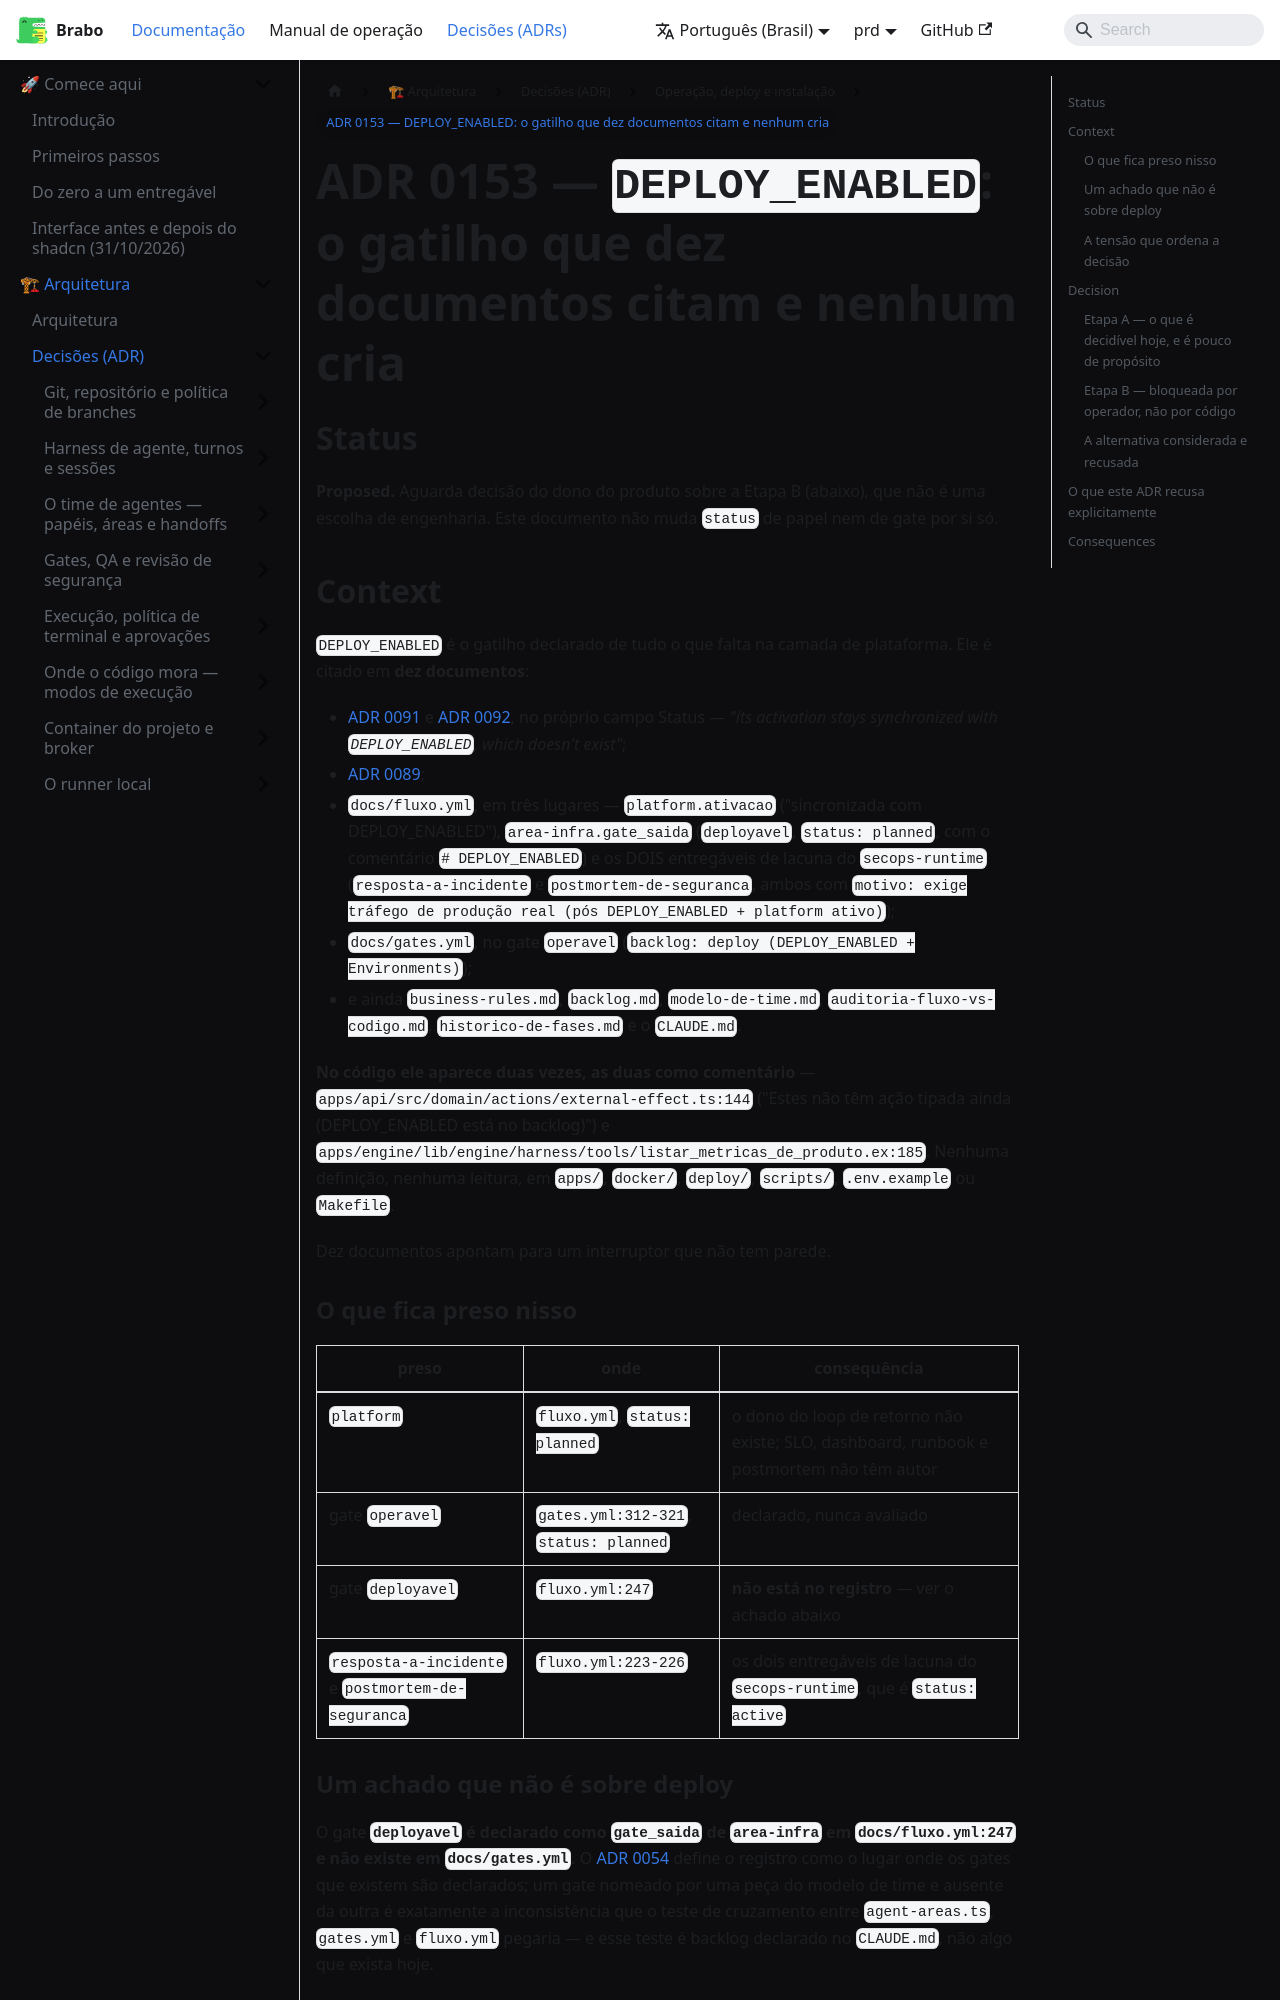

repository: daneiel/brabo · page: prd/adr/0153-deploy-enabled-o-gatilho-que-ninguem-cria.html · generator: docusaurus

# ADR 0153 — `DEPLOY_ENABLED`: o gatilho que dez documentos citam e nenhum cria

## Status

**Proposed.** Aguarda decisão do dono do produto sobre a Etapa B (abaixo), que
não é uma escolha de engenharia. Este documento não muda `status` de papel nem
de gate por si só.

## Context

`DEPLOY_ENABLED` é o gatilho declarado de tudo o que falta na camada de
plataforma. Ele é citado em **dez documentos**:

- [ADR 0091](0091-secops-runtime-relatorio-de-abuso.md) e
  [ADR 0092](0092-platform-relatorio-de-telemetria-sob-demanda.md), no próprio
  campo Status — *"its activation stays synchronized with `DEPLOY_ENABLED`,
  which doesn't exist"*;
- [ADR 0089](0089-analytics-e-delivery-metricas-como-relatorio.md);
- `docs/fluxo.yml`, em três lugares — `platform.ativacao` ("sincronizada com
  DEPLOY_ENABLED"), `area-infra.gate_saida` (`deployavel`, `status: planned`,
  com o comentário `# DEPLOY_ENABLED`) e os DOIS entregáveis de lacuna do
  `secops-runtime` (`resposta-a-incidente` e `postmortem-de-seguranca`, ambos
  com `motivo: exige tráfego de produção real (pós DEPLOY_ENABLED + platform
  ativo)`);
- `docs/gates.yml`, no gate `operavel` (`backlog: deploy (DEPLOY_ENABLED +
  Environments)`);
- e ainda `business-rules.md`, `backlog.md`, `modelo-de-time.md`,
  `auditoria-fluxo-vs-codigo.md`, `historico-de-fases.md` e o `CLAUDE.md`.

**No código ele aparece duas vezes, as duas como comentário** —
`apps/api/src/domain/actions/external-effect.ts:144` ("Estes não têm ação
tipada ainda (DEPLOY_ENABLED está no backlog)") e
`apps/engine/lib/engine/harness/tools/listar_metricas_de_produto.ex:185`.
Nenhuma definição, nenhuma leitura, em `apps/`, `docker/`, `deploy/`,
`scripts/`, `.env.example` ou `Makefile`.

Dez documentos apontam para um interruptor que não tem parede.

### O que fica preso nisso

| preso | onde | consequência |
|---|---|---|
| `platform` | `fluxo.yml`, `status: planned` | o dono do loop de retorno não existe; SLO, dashboard, runbook e postmortem não têm autor |
| gate `operavel` | `gates.yml:312-321`, `status: planned` | declarado, nunca avaliado |
| gate `deployavel` | `fluxo.yml:247` | **não está no registro** — ver o achado abaixo |
| `resposta-a-incidente` e `postmortem-de-seguranca` | `fluxo.yml:223-226` | os dois entregáveis de lacuna do `secops-runtime`, que é `status: active` |

### Um achado que não é sobre deploy

O gate **`deployavel` é declarado como `gate_saida` de `area-infra` em
`docs/fluxo.yml:247` e não existe em `docs/gates.yml`.** O
[ADR 0054](0054-gates-como-registro-declarativo.md) define o registro como o
lugar onde os gates que existem são declarados; um gate nomeado por uma peça do
modelo de time e ausente da outra é exatamente a inconsistência que o teste de
cruzamento entre `agent-areas.ts`, `gates.yml` e `fluxo.yml` pegaria — e esse
teste é backlog declarado no `CLAUDE.md`, não algo que exista hoje.

Isso é reparável **sem** decidir nada sobre deploy, e é a única parte deste
documento que não depende de ninguém comprar servidor.
